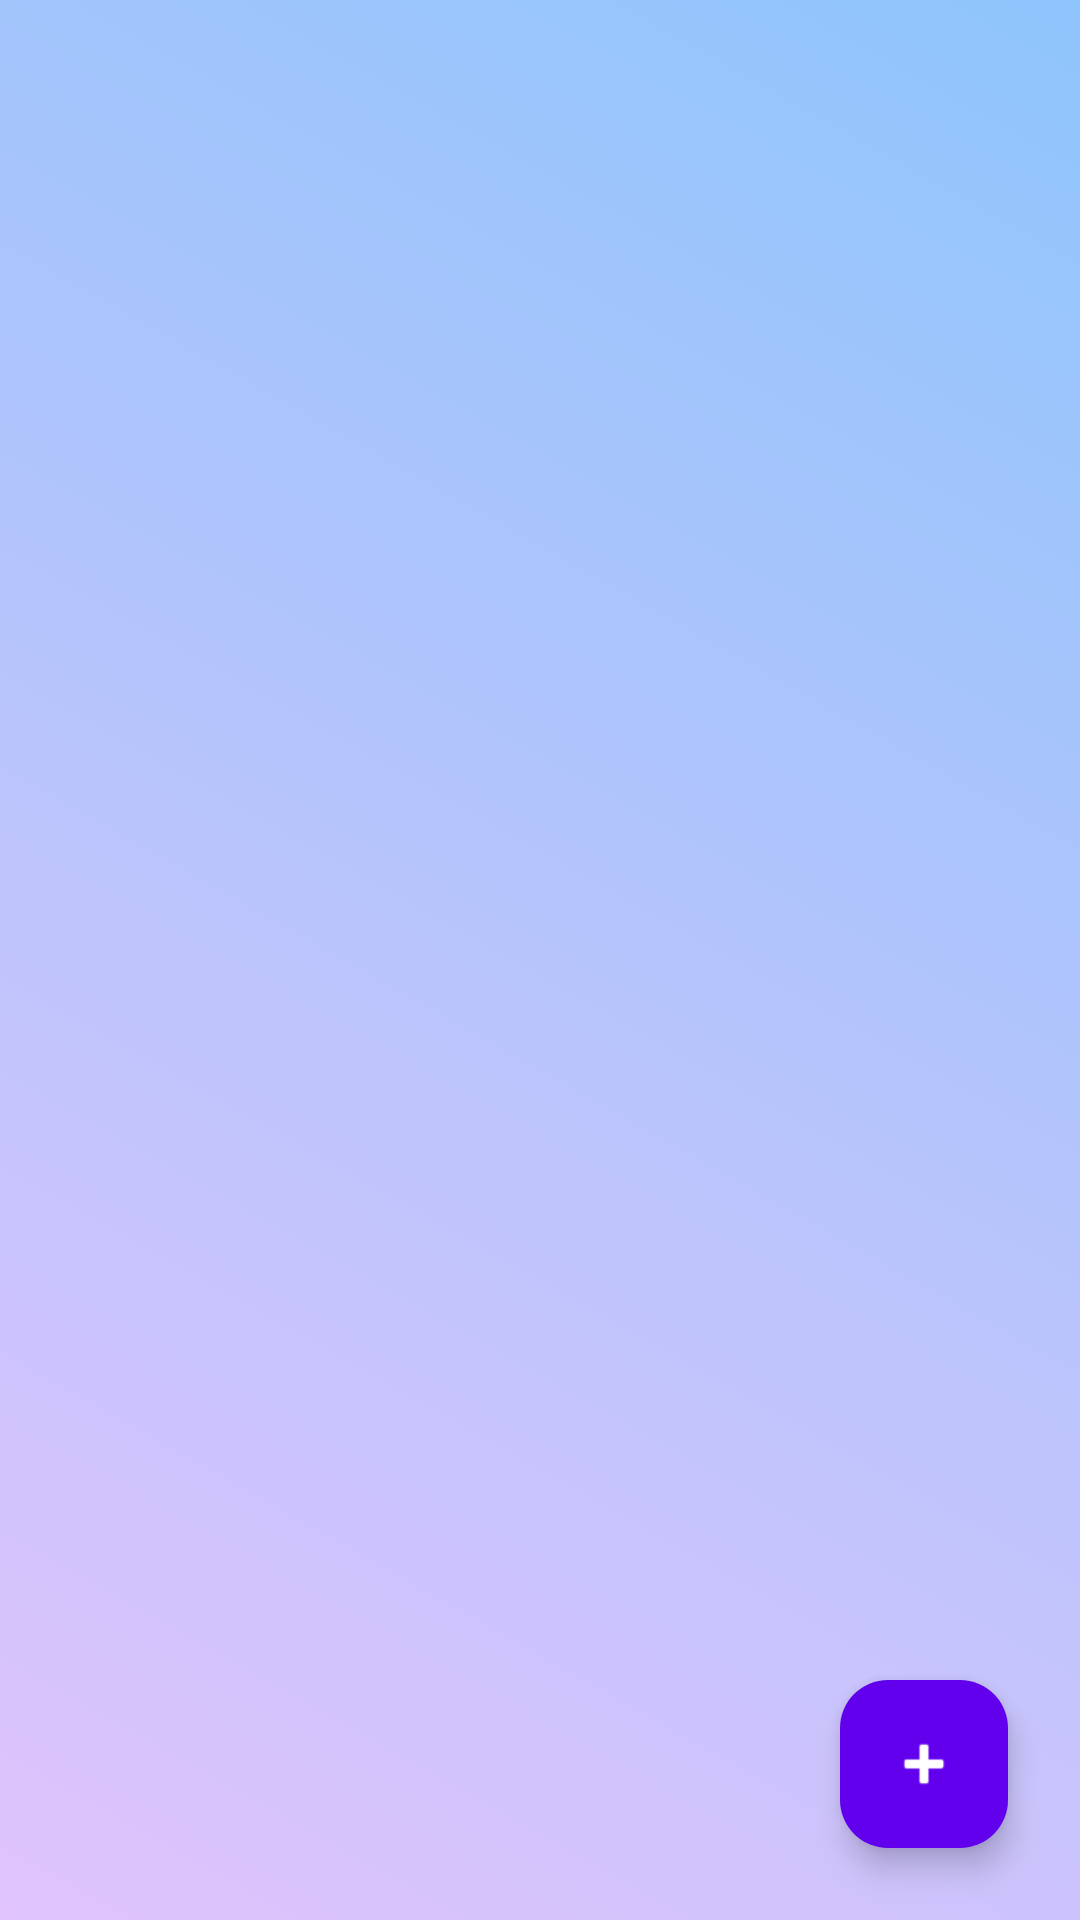

Layout XML and referenced resources for this Android screen:
<!-- AndroidManifest.xml: application theme Theme.MobileApps20242301321082 -->
<!-- res/layout/fragment_task_list.xml -->
<?xml version="1.0" encoding="utf-8"?>
<androidx.constraintlayout.widget.ConstraintLayout xmlns:android="http://schemas.android.com/apk/res/android"
    xmlns:app="http://schemas.android.com/apk/res-auto"
    xmlns:tools="http://schemas.android.com/tools"
    android:layout_width="match_parent"
    android:layout_height="match_parent"
    android:background="@drawable/main_background"
    tools:context=".fragments.TaskListFragment">

    <androidx.recyclerview.widget.RecyclerView
        android:id="@+id/recyclerview"
        android:layout_width="match_parent"
        android:layout_height="match_parent"
        android:padding="8dp"
        app:layout_constraintBottom_toBottomOf="parent"
        app:layout_constraintEnd_toEndOf="parent"
        app:layout_constraintHorizontal_bias="0.5"
        app:layout_constraintStart_toStartOf="parent"
        app:layout_constraintTop_toTopOf="parent"
        tools:listitem="@layout/custom_task_item" />

    <com.google.android.material.floatingactionbutton.FloatingActionButton
        android:id="@+id/floatingActionButton"
        android:layout_width="wrap_content"
        android:layout_height="wrap_content"
        android:layout_marginEnd="24dp"
        android:layout_marginBottom="24dp"
        android:clickable="true"
        android:focusable="true"
        android:src="@android:drawable/ic_input_add"
        app:backgroundTint="#6200EE"
        app:tint="@android:color/white"
        app:layout_constraintBottom_toBottomOf="parent"
        app:layout_constraintEnd_toEndOf="parent" />

</androidx.constraintlayout.widget.ConstraintLayout>
<!-- res/layout/custom_task_item.xml (included above) -->
<?xml version="1.0" encoding="utf-8"?>
<androidx.cardview.widget.CardView xmlns:android="http://schemas.android.com/apk/res/android"
    xmlns:app="http://schemas.android.com/apk/res-auto"
    android:layout_width="match_parent"
    android:layout_height="wrap_content"
    android:layout_margin="8dp"
    app:cardCornerRadius="12dp"
    app:cardBackgroundColor="@android:color/white"
    app:cardElevation="8dp">

    <androidx.constraintlayout.widget.ConstraintLayout
        android:id="@+id/rowLayout"
        android:layout_width="match_parent"
        android:layout_height="wrap_content"
        android:padding="16dp">

        <TextView
            android:id="@+id/tv_task_title"
            android:layout_width="0dp"
            android:layout_height="wrap_content"
            android:text="Заглавие на задачата"
            android:textSize="20sp"
            android:textStyle="bold"
            android:textColor="@android:color/black"
            app:layout_constraintStart_toStartOf="parent"
            app:layout_constraintEnd_toStartOf="@+id/tv_priority_indicator"
            app:layout_constraintTop_toTopOf="parent" />

        <TextView
            android:id="@+id/tv_task_desc"
            android:layout_width="0dp"
            android:layout_height="wrap_content"
            android:text="Описание на задачата..."
            android:layout_marginTop="4dp"
            android:maxLines="3"
            android:ellipsize="end"
            app:layout_constraintStart_toStartOf="parent"
            app:layout_constraintEnd_toStartOf="@+id/tv_priority_indicator"
            app:layout_constraintTop_toBottomOf="@+id/tv_task_title" />

        <TextView
            android:id="@+id/tv_priority_indicator"
            android:layout_width="wrap_content"
            android:layout_height="wrap_content"
            android:text="High"
            android:textSize="12sp"
            android:padding="8dp"
            android:textStyle="bold"
            android:textColor="#FF0000"
            app:layout_constraintEnd_toEndOf="parent"
            app:layout_constraintTop_toTopOf="parent"
            app:layout_constraintBottom_toBottomOf="parent"/>

    </androidx.constraintlayout.widget.ConstraintLayout>
</androidx.cardview.widget.CardView>
<!-- resources referenced by this layout -->
<resources>
  <!-- drawable main_background (drawable) -->
  <?xml version="1.0" encoding="utf-8"?>
  <shape xmlns:android="http://schemas.android.com/apk/res/android">
      <gradient
          android:startColor="#E0C3FC"
          android:endColor="#8EC5FC"
          android:angle="45"
          android:type="linear" />
  </shape>
  <style name="Theme.MobileApps20242301321082" parent="Base.Theme.MobileApps20242301321082" />
  <style name="Base.Theme.MobileApps20242301321082" parent="Theme.Material3.DayNight.NoActionBar">
          
          
      </style>
</resources>
